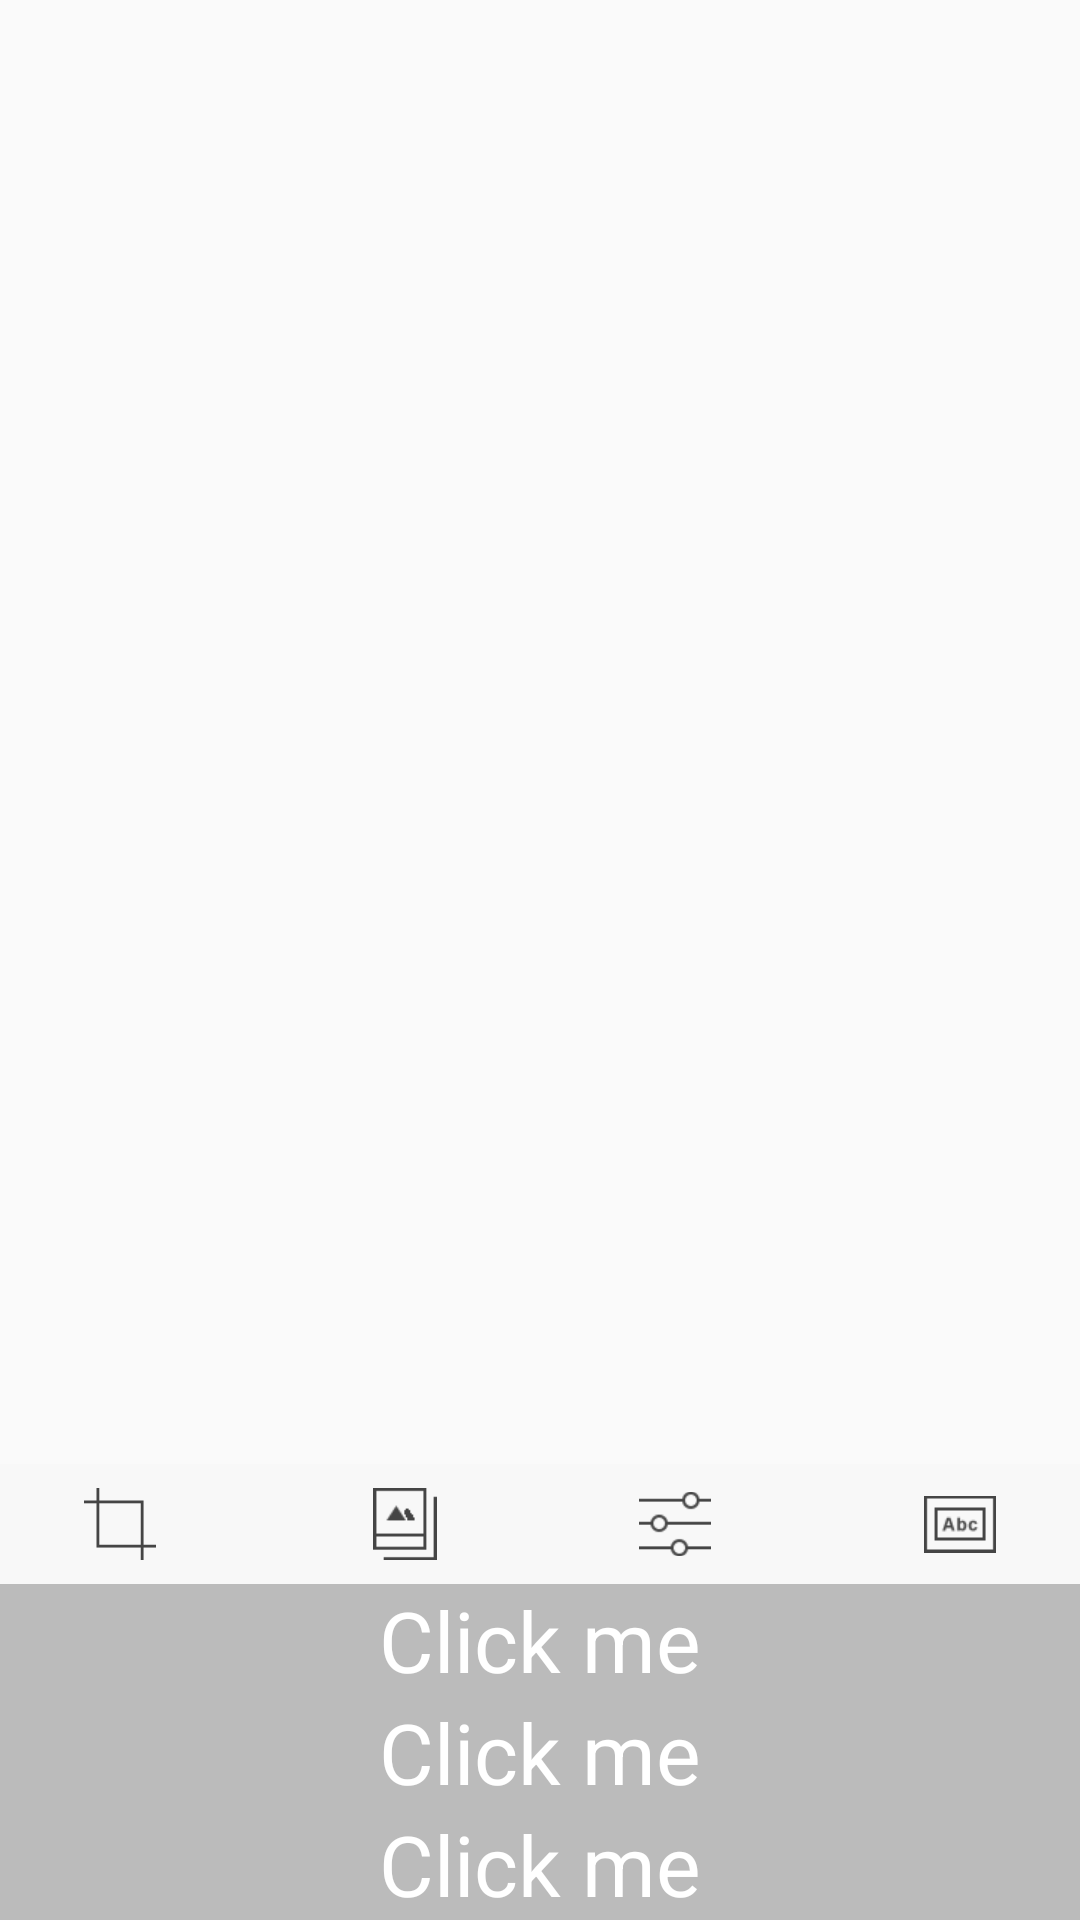

This screen was rendered from an Android layout file. Write that file and the resources it references.
<!-- AndroidManifest.xml: application theme AppTheme -->
<!-- res/layout/activity_main.xml -->
<RelativeLayout xmlns:android="http://schemas.android.com/apk/res/android"
    xmlns:tools="http://schemas.android.com/tools"
    android:layout_width="match_parent"
    android:layout_height="wrap_content"
    tools:context=".MainActivity">

    
    
    

    <ImageView
        android:id="@+id/ivImage"
        android:layout_width="match_parent"
        android:layout_height="wrap_content" />

    <RelativeLayout
        android:id="@+id/rlToolsContainer"
        android:layout_width="wrap_content"
        android:layout_height="wrap_content"
        android:layout_alignParentBottom="true"
        android:background="#111111"
        android:gravity="bottom"
        android:orientation="vertical">

        <RelativeLayout
            android:id="@+id/rlCameraEditingTools"
            android:layout_width="match_parent"
            android:layout_height="wrap_content"
            android:background="#F8F8F8">

            <ImageView
                android:id="@+id/ivCrop"
                android:layout_width="wrap_content"
                android:layout_height="wrap_content"
                android:layout_centerVertical="true"
                android:layout_marginLeft="20dp"
                android:background="@drawable/camera_crop_selector" />

            <ImageView
                android:id="@+id/ivFilter"
                android:layout_width="wrap_content"
                android:layout_height="wrap_content"
                android:layout_centerVertical="true"
                android:layout_marginLeft="55dp"
                android:layout_toRightOf="@+id/ivCrop"
                android:background="@drawable/camera_filter_selector" />

            <ImageView
                android:id="@+id/ivFrame"
                android:layout_width="wrap_content"
                android:layout_height="wrap_content"
                android:layout_alignParentRight="true"
                android:layout_centerVertical="true"
                android:layout_marginRight="20dp"
                android:background="@drawable/camera_frame_selector" />

            <ImageView
                android:id="@+id/ivSettings"
                android:layout_width="wrap_content"
                android:layout_height="wrap_content"
                android:layout_centerVertical="true"
                android:layout_marginRight="55dp"
                android:layout_toLeftOf="@+id/ivFrame"
                android:background="@drawable/camera_setting_selector" />
        </RelativeLayout>

        <LinearLayout
            android:id="@+id/rlCameraMainTools"
            android:layout_width="match_parent"
            android:layout_height="wrap_content"
            android:layout_below="@+id/rlCameraEditingTools"
            android:background="#bbbbbb"
            android:gravity="center_horizontal"
            android:orientation="vertical">

            <TextView
                android:layout_width="wrap_content"
                android:layout_height="wrap_content"
                android:text="@string/hello_world"
                android:textColor="@android:color/white"
                android:textSize="28sp" />

            <TextView
                android:layout_width="wrap_content"
                android:layout_height="wrap_content"
                android:text="@string/hello_world"
                android:textColor="@android:color/white"
                android:textSize="28sp" />

            <TextView
                android:layout_width="wrap_content"
                android:layout_height="wrap_content"
                android:text="@string/hello_world"
                android:textColor="@android:color/white"
                android:textSize="28sp" />
        </LinearLayout>

        <LinearLayout
            android:id="@+id/llToolDisplay"
            android:layout_width="match_parent"
            android:layout_height="wrap_content"
            android:orientation="horizontal"
            android:visibility="gone" />
    </RelativeLayout>

    <LinearLayout
        android:id="@+id/llCameraNavigation"
        android:layout_width="match_parent"
        android:layout_height="wrap_content"
        android:layout_alignParentBottom="true"
        android:orientation="horizontal"
        android:visibility="gone">

        <Button
            android:id="@+id/bCameraNavigationBackReset"
            android:layout_width="match_parent"
            android:layout_height="match_parent"
            android:layout_weight="1"
            android:background="#000000"
            android:text="@string/camera_navigation_back"
            android:textColor="@drawable/camera_navigation_reset_selector"
            android:textSize="12sp" />

        <Button
            android:id="@+id/bCameraNavigationNext"
            android:layout_width="match_parent"
            android:layout_height="match_parent"
            android:layout_weight="1"
            android:background="#000000"
            android:text="@string/camera_navigation_next"
            android:textColor="@drawable/camera_navigation_next_selector"
            android:textSize="12sp" />
    </LinearLayout>
</RelativeLayout>
<!-- resources referenced by this layout -->
<resources>
  <!-- drawable camera_crop_selector (drawable) -->
  <?xml version="1.0" encoding="utf-8"?>
  <selector xmlns:android="http://schemas.android.com/apk/res/android">
      <item android:drawable="@mipmap/ic_crop_grey" android:state_pressed="true" />
      <item android:drawable="@mipmap/ic_crop_blue" android:state_selected="true" />
      <item android:drawable="@mipmap/ic_crop" />
  
  </selector>
  <!-- drawable camera_filter_selector (drawable) -->
  <?xml version="1.0" encoding="utf-8"?>
  <selector xmlns:android="http://schemas.android.com/apk/res/android">
      <item android:drawable="@mipmap/ic_filter_grey" android:state_pressed="true" />
      <item android:drawable="@mipmap/ic_filter_blue" android:state_selected="true" />
      <item android:drawable="@mipmap/ic_filter" />
  </selector>
  <!-- drawable camera_frame_selector (drawable) -->
  <?xml version="1.0" encoding="utf-8"?>
  <selector xmlns:android="http://schemas.android.com/apk/res/android">
      <item android:drawable="@mipmap/ic_frame_grey" android:state_pressed="true" />
      <item android:drawable="@mipmap/ic_frame_blue" android:state_selected="true" />
      <item android:drawable="@mipmap/ic_frame" />
  </selector>
  <!-- drawable camera_navigation_next_selector (drawable) -->
  <?xml version="1.0" encoding="utf-8"?>
  <selector xmlns:android="http://schemas.android.com/apk/res/android">
      <item android:color="@color/dark_grey" android:state_pressed="true" />
      <item android:color="@android:color/white" />
  </selector>
  <!-- drawable camera_navigation_reset_selector (drawable) -->
  <?xml version="1.0" encoding="utf-8"?>
  <selector xmlns:android="http://schemas.android.com/apk/res/android">
      <item android:color="@color/dark_grey" android:state_pressed="true" />
      <item android:color="@color/light_grey" />
  </selector>
  <!-- drawable camera_setting_selector (drawable) -->
  <?xml version="1.0" encoding="utf-8"?>
  <selector xmlns:android="http://schemas.android.com/apk/res/android">
      <item android:drawable="@mipmap/ic_setting_grey" android:state_pressed="true" />
      <item android:drawable="@mipmap/ic_setting_blue" android:state_selected="true" />
      <item android:drawable="@mipmap/ic_setting" />
  </selector>
  <string name="camera_navigation_back">Back</string>
  <string name="camera_navigation_next">Next</string>
  <string name="hello_world">Click me</string>
  <style name="AppTheme" parent="Theme.AppCompat.Light.DarkActionBar">
          
      </style>
  <color name="dark_grey">#646566</color>
  <color name="light_grey">#a0a0a0</color>
</resources>
